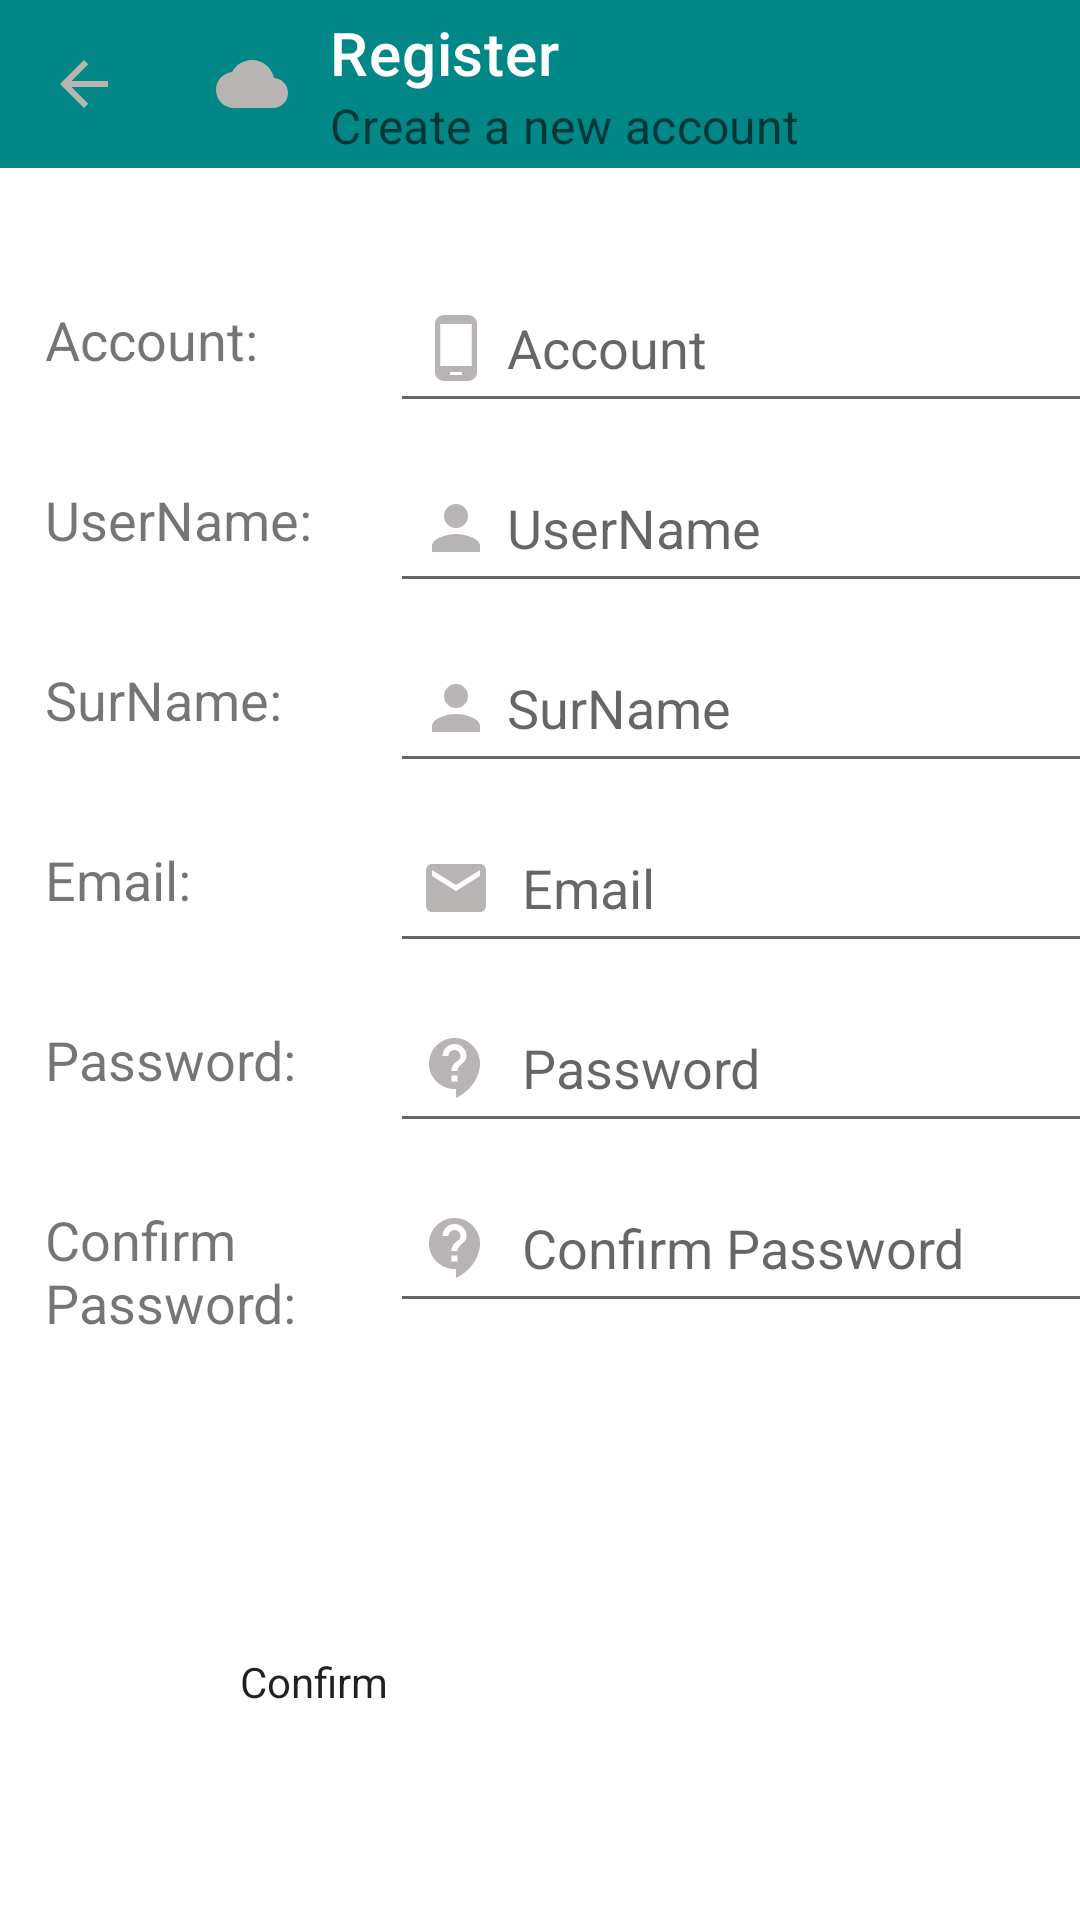

The Android layout XML behind this screen, and the referenced resources:
<!-- AndroidManifest.xml: application theme Theme.EMSControl -->
<!-- res/layout/activity_register.xml -->
<?xml version="1.0" encoding="utf-8"?>
<LinearLayout xmlns:android="http://schemas.android.com/apk/res/android"
    xmlns:app="http://schemas.android.com/apk/res-auto"
    xmlns:tools="http://schemas.android.com/tools"
    android:orientation="vertical"
    android:layout_width="match_parent"
    android:layout_height="match_parent">

    <androidx.appcompat.widget.Toolbar
        android:id="@+id/Tblogin"
        android:layout_width="match_parent"
        android:layout_height="?attr/actionBarSize"
        android:background="@color/teal_700"
        app:logo="@drawable/ic_baseline_cloud_24"
        app:navigationIcon="@drawable/ic_baseline_arrow_back_24"
        app:subtitle="Create a new account"
        app:title="Register"
        app:titleMarginStart="30dp"
        app:titleTextColor="@color/white" />

    <TableLayout
        android:id="@+id/TableLayout1"
        android:layout_width="match_parent"
        android:layout_height="wrap_content"
        tools:context=".MainActivity"
        android:layout_marginTop="35dp"
        >

        <TableRow>
            <TextView
                android:layout_width="130dp"
                android:layout_height="50dp"
                android:layout_marginTop="10dp"
                android:paddingLeft="15dp"
                android:text="Account:"
                android:textSize="18sp" />
            <EditText
                android:id="@+id/et_RegAccount"
                android:layout_width="wrap_content"
                android:layout_height="50dp"
                android:layout_gravity="left"
                android:minWidth="250dp"
                android:autofillHints=""
                android:drawableLeft="@drawable/ic_baseline_account_24"
                android:drawablePadding="5dp"
                android:hint="Account"
                android:padding="10dp" />
        </TableRow>

        <TableRow>
            <TextView
                android:layout_width="130dp"
                android:layout_height="50dp"
                android:layout_marginTop="10dp"
                android:paddingLeft="15dp"
                android:text="UserName:"
                android:textSize="18sp" />
            <EditText
                android:id="@+id/et_Regname"
                android:layout_width="wrap_content"
                android:layout_height="50dp"
                android:layout_gravity="left"
                android:minWidth="250dp"
                android:autofillHints=""
                android:drawableLeft="@drawable/ic_baseline_person_24"
                android:drawablePadding="5dp"
                android:hint="UserName"
                android:padding="10dp" />
        </TableRow>

        <TableRow>
            <TextView
                android:layout_width="130dp"
                android:layout_height="50dp"
                android:layout_marginTop="10dp"
                android:paddingLeft="15dp"
                android:text="SurName:"
                android:textSize="18sp" />
            <EditText
                android:id="@+id/et_RegSurname"
                android:layout_width="wrap_content"
                android:layout_height="50dp"
                android:layout_gravity="left"
                android:minWidth="250dp"
                android:autofillHints=""
                android:drawableLeft="@drawable/ic_baseline_person_24"
                android:drawablePadding="5dp"
                android:hint="SurName"
                android:padding="10dp" />
        </TableRow>

        <TableRow>
            <TextView
                android:layout_width="130dp"
                android:layout_height="50dp"
                android:layout_marginTop="10dp"
                android:paddingLeft="15dp"
                android:text="Email:"
                android:textSize="18sp" />
            <EditText
                android:id="@+id/et_Regemail"
                android:layout_width="250dp"
                android:layout_height="50dp"
                android:layout_marginTop="10dp"
                android:layout_gravity="left"
                android:minWidth="250dp"
                android:drawableLeft="@drawable/ic_baseline_email"
                android:drawablePadding="10dp"
                android:hint="Email"
                android:inputType="textEmailAddress"
                android:padding="10dp" />
        </TableRow>
        <TableRow>
            <TextView
                android:layout_width="130dp"
                android:layout_height="50dp"
                android:layout_marginTop="10dp"
                android:paddingLeft="15dp"
                android:text="Password:"
                android:textSize="18sp" />
            <EditText
                android:id="@+id/et_Regpass"
                android:layout_width="250dp"
                android:layout_height="50dp"
                android:layout_marginTop="10dp"
                android:layout_gravity="left"
                android:minWidth="250dp"
                android:drawableLeft="@drawable/ic_baseline_contact_support_24"
                android:drawablePadding="10dp"
                android:hint="Password"
                android:inputType="textPassword"
                android:padding="10dp" />
        </TableRow>
    <TableRow>
        <TextView
            android:layout_width="130dp"
            android:layout_height="50dp"
            android:layout_marginTop="10dp"
            android:paddingLeft="15dp"
            android:text="Confirm Password:"
            android:textSize="18sp" />
        <EditText
            android:id="@+id/et_Regpasscfm"
            android:layout_width="250dp"
            android:layout_height="50dp"
            android:minWidth="250dp"
            android:layout_gravity="left"
            android:layout_marginTop="10dp"
            android:drawableLeft="@drawable/ic_baseline_contact_support_24"
            android:drawablePadding="10dp"
            android:hint="Confirm Password"
            android:inputType="textPassword"
            android:padding="10dp"
        />
    </TableRow>
    </TableLayout>

    <Button
            android:id="@+id/btnCreate"
            android:layout_width="200dp"
            android:layout_height="wrap_content"
            android:text="Confirm"
            android:layout_marginTop="100dp"
            android:layout_gravity="center"
     />


</LinearLayout>
<!-- resources referenced by this layout -->
<resources>
  <color name="teal_700">#FF018786</color>
  <color name="white">#FFFFFFFF</color>
  <!-- drawable ic_baseline_account_24 (drawable) -->
  <vector android:height="24dp" android:tint="#B9B4B4"
      android:viewportHeight="24" android:viewportWidth="24"
      android:width="24dp" xmlns:android="http://schemas.android.com/apk/res/android">
      <path android:fillColor="@android:color/white" android:pathData="M16,1L8,1C6.34,1 5,2.34 5,4v16c0,1.66 1.34,3 3,3h8c1.66,0 3,-1.34 3,-3L19,4c0,-1.66 -1.34,-3 -3,-3zM14,21h-4v-1h4v1zM17.25,18L6.75,18L6.75,4h10.5v14z"/>
  </vector>
  <!-- drawable ic_baseline_arrow_back_24 (drawable) -->
  <vector android:autoMirrored="true" android:height="24dp"
      android:tint="#B9B4B4" android:viewportHeight="24"
      android:viewportWidth="24" android:width="24dp" xmlns:android="http://schemas.android.com/apk/res/android">
      <path android:fillColor="@android:color/white" android:pathData="M20,11H7.83l5.59,-5.59L12,4l-8,8 8,8 1.41,-1.41L7.83,13H20v-2z"/>
  </vector>
  <!-- drawable ic_baseline_cloud_24 (drawable) -->
  <vector android:height="24dp" android:tint="#B9B4B4"
      android:viewportHeight="24" android:viewportWidth="24"
      android:width="24dp" xmlns:android="http://schemas.android.com/apk/res/android">
      <path android:fillColor="@android:color/white"
          android:pathData="M19.35,10.04C18.67,6.59 15.64,4 12,4 9.11,4 6.6,5.64 5.35,8.04 2.34,8.36 0,10.91 0,14c0,3.31 2.69,6 6,6h13c2.76,0 5,-2.24 5,-5 0,-2.64 -2.05,-4.78 -4.65,-4.96z"/>
  </vector>
  <!-- drawable ic_baseline_contact_support_24 (drawable) -->
  <vector android:autoMirrored="true" android:height="24dp"
      android:tint="#B9B4B4" android:viewportHeight="24"
      android:viewportWidth="24" android:width="24dp" xmlns:android="http://schemas.android.com/apk/res/android">
      <path android:fillColor="@android:color/white" android:pathData="M11.5,2C6.81,2 3,5.81 3,10.5S6.81,19 11.5,19h0.5v3c4.86,-2.34 8,-7 8,-11.5C20,5.81 16.19,2 11.5,2zM12.5,16.5h-2v-2h2v2zM12.5,13h-2c0,-3.25 3,-3 3,-5 0,-1.1 -0.9,-2 -2,-2s-2,0.9 -2,2h-2c0,-2.21 1.79,-4 4,-4s4,1.79 4,4c0,2.5 -3,2.75 -3,5z"/>
  </vector>
  <!-- drawable ic_baseline_email (drawable) -->
  <vector android:height="24dp" android:tint="#B9B4B4"
      android:viewportHeight="24" android:viewportWidth="24"
      android:width="24dp" xmlns:android="http://schemas.android.com/apk/res/android">
      <path android:fillColor="@android:color/white" android:pathData="M20,4L4,4c-1.1,0 -1.99,0.9 -1.99,2L2,18c0,1.1 0.9,2 2,2h16c1.1,0 2,-0.9 2,-2L22,6c0,-1.1 -0.9,-2 -2,-2zM20,8l-8,5 -8,-5L4,6l8,5 8,-5v2z"/>
  </vector>
  <!-- drawable ic_baseline_person_24 (drawable) -->
  <vector android:height="24dp" android:tint="#B9B4B4"
      android:viewportHeight="24" android:viewportWidth="24"
      android:width="24dp" xmlns:android="http://schemas.android.com/apk/res/android">
      <path android:fillColor="@android:color/white" android:pathData="M12,12c2.21,0 4,-1.79 4,-4s-1.79,-4 -4,-4 -4,1.79 -4,4 1.79,4 4,4zM12,14c-2.67,0 -8,1.34 -8,4v2h16v-2c0,-2.66 -5.33,-4 -8,-4z"/>
  </vector>
  <style name="Theme.EMSControl" parent="Theme.MaterialComponents.DayNight.NoActionBar">
          
          <item name="colorPrimary">@color/teal_700</item>
          <item name="colorPrimaryVariant">@color/purple_700</item>
          <item name="colorOnPrimary">@color/white</item>
          
          <item name="colorSecondary">@color/teal_200</item>
          <item name="colorSecondaryVariant">@color/teal_700</item>
          <item name="colorOnSecondary">@color/black</item>
          <item name="buttonStyle">@color/teal_700</item>
          
          <item name="android:statusBarColor" tools:targetApi="l">?attr/colorPrimaryVariant</item>
          
      </style>
  <color name="purple_700">#FF3700B3</color>
  <color name="teal_200">#FF03DAC5</color>
  <color name="black">#FF000000</color>
</resources>
